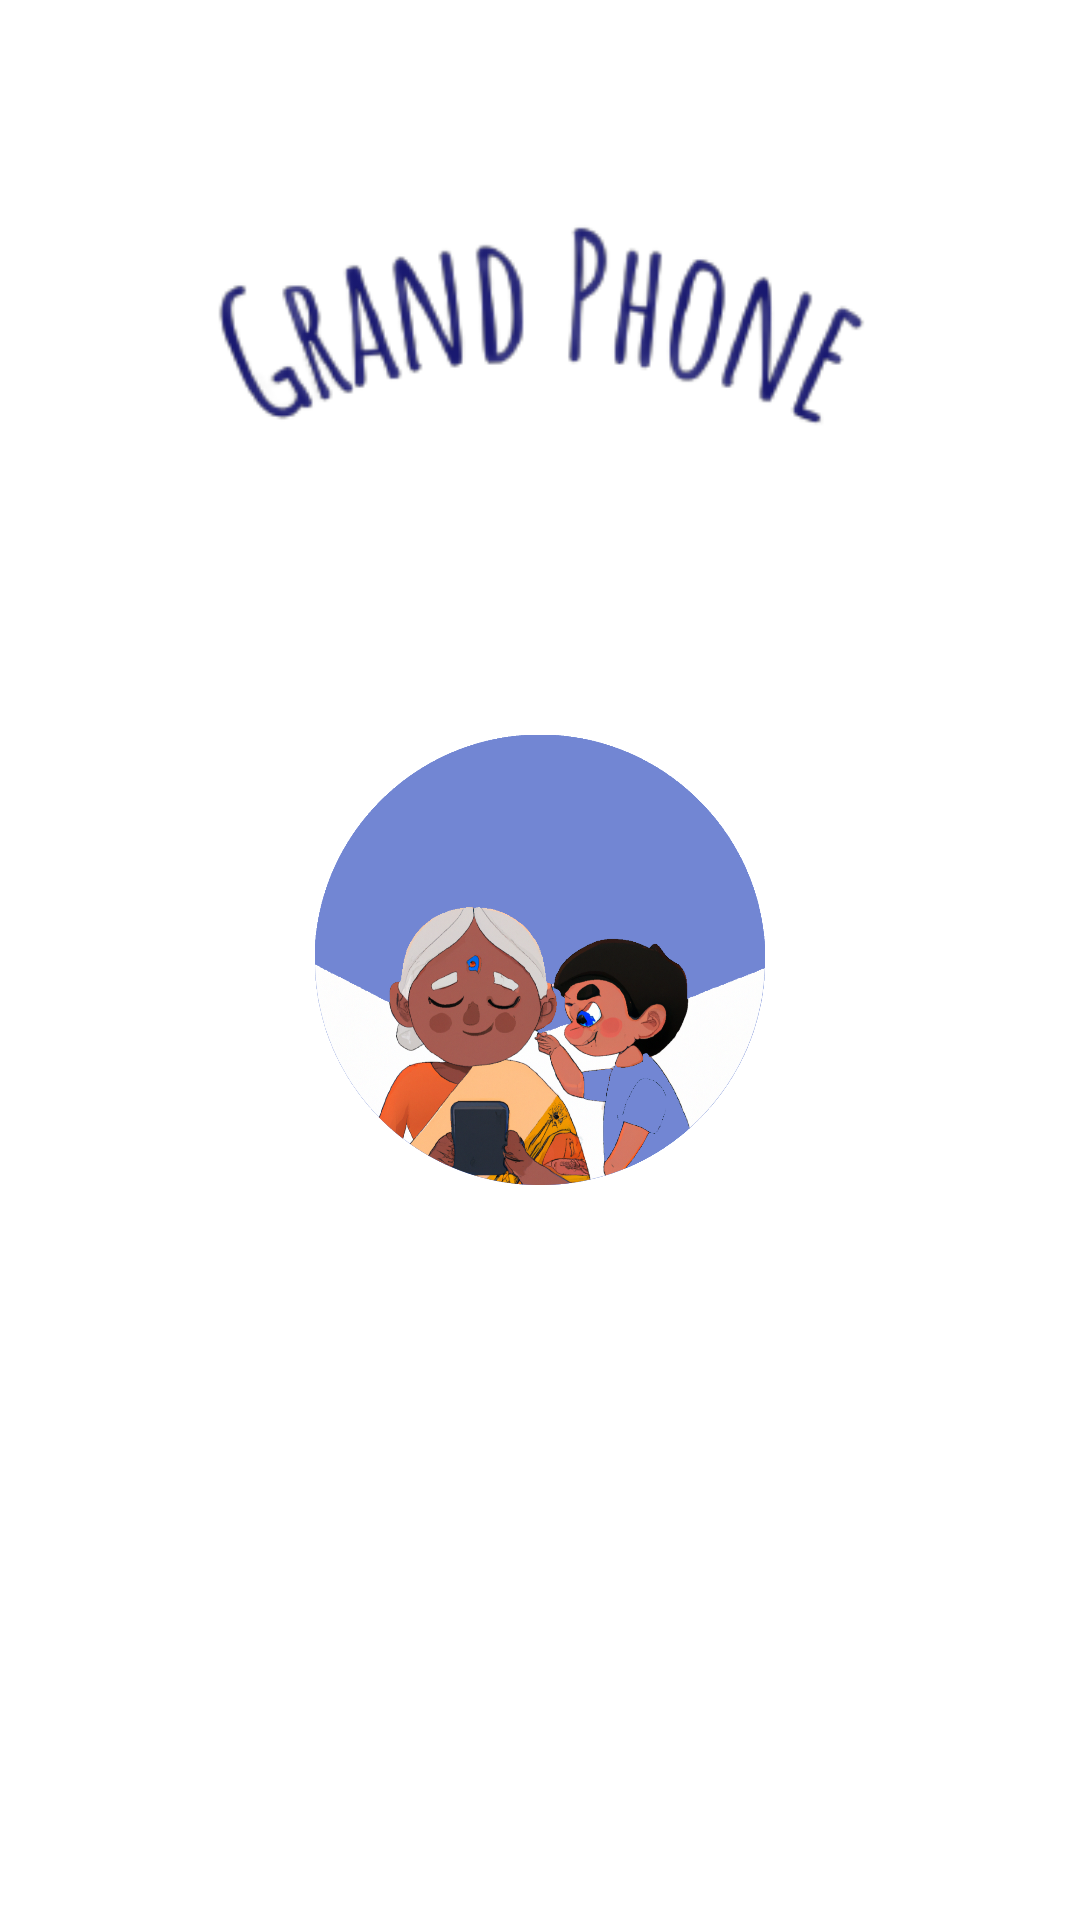

Write the Android layout XML for this screen, with the resource values it uses.
<!-- AndroidManifest.xml: application theme Theme.FinalProject -->
<!-- res/layout/splash_screen_layout.xml -->
<?xml version="1.0" encoding="utf-8"?>
<androidx.constraintlayout.motion.widget.MotionLayout xmlns:android="http://schemas.android.com/apk/res/android"
    xmlns:app="http://schemas.android.com/apk/res-auto"
    xmlns:tools="http://schemas.android.com/tools"
    android:id="@+id/motion_layout"
    android:layout_width="match_parent"
    android:layout_height="match_parent"
    app:layoutDescription="@xml/activity_splash_scene">

    <ImageView
        android:id="@+id/background"
        android:layout_width="150dp"
        android:layout_height="150dp"
        app:layout_constraintBottom_toBottomOf="parent"
        app:layout_constraintEnd_toEndOf="parent"
        app:layout_constraintStart_toStartOf="parent"
        app:layout_constraintTop_toTopOf="parent"
        app:srcCompat="@drawable/background" />

    <ImageView
        android:id="@+id/app"
        android:layout_width="wrap_content"
        android:layout_height="wrap_content"
        app:layout_constraintBottom_toBottomOf="parent"
        app:layout_constraintEnd_toEndOf="parent"
        app:layout_constraintStart_toStartOf="parent"
        app:layout_constraintTop_toTopOf="parent"
        app:layout_constraintVertical_bias="0.120000005"
        app:srcCompat="@drawable/title" />

    <ImageView
        android:id="@+id/splash_icon"
        android:layout_width="150dp"
        android:layout_height="150dp"
        app:layout_constraintBottom_toBottomOf="parent"
        app:layout_constraintEnd_toEndOf="parent"
        app:layout_constraintStart_toStartOf="parent"
        app:layout_constraintTop_toTopOf="parent"
        app:srcCompat="@drawable/app_icon" />

</androidx.constraintlayout.motion.widget.MotionLayout>
<!-- resources referenced by this layout -->
<resources>
  <!-- drawable app_icon: png bitmap (drawable-v24, 634116 bytes) -->
  <!-- drawable background: png bitmap (drawable, 47149 bytes) -->
  <!-- drawable title: png bitmap (drawable, 15006 bytes) -->
  <style name="Theme.FinalProject" parent="Theme.MaterialComponents.DayNight.DarkActionBar">
          
          <item name="colorPrimary">@color/purple</item>
          <item name="colorPrimaryVariant">@color/purple_700</item>
          <item name="colorOnPrimary">@color/white</item>
          
          <item name="colorSecondary">@color/teal_200</item>
          <item name="colorSecondaryVariant">@color/teal_700</item>
          <item name="colorOnSecondary">@color/purple</item>
          
          <item name="android:statusBarColor">@color/purple</item>
          
  
      </style>
  <color name="purple">#7286D3</color>
  <color name="purple_700">#FF3700B3</color>
  <color name="white">#FFFFFFFF</color>
  <color name="teal_200">#FF03DAC5</color>
  <color name="teal_700">#FF018786</color>
</resources>
